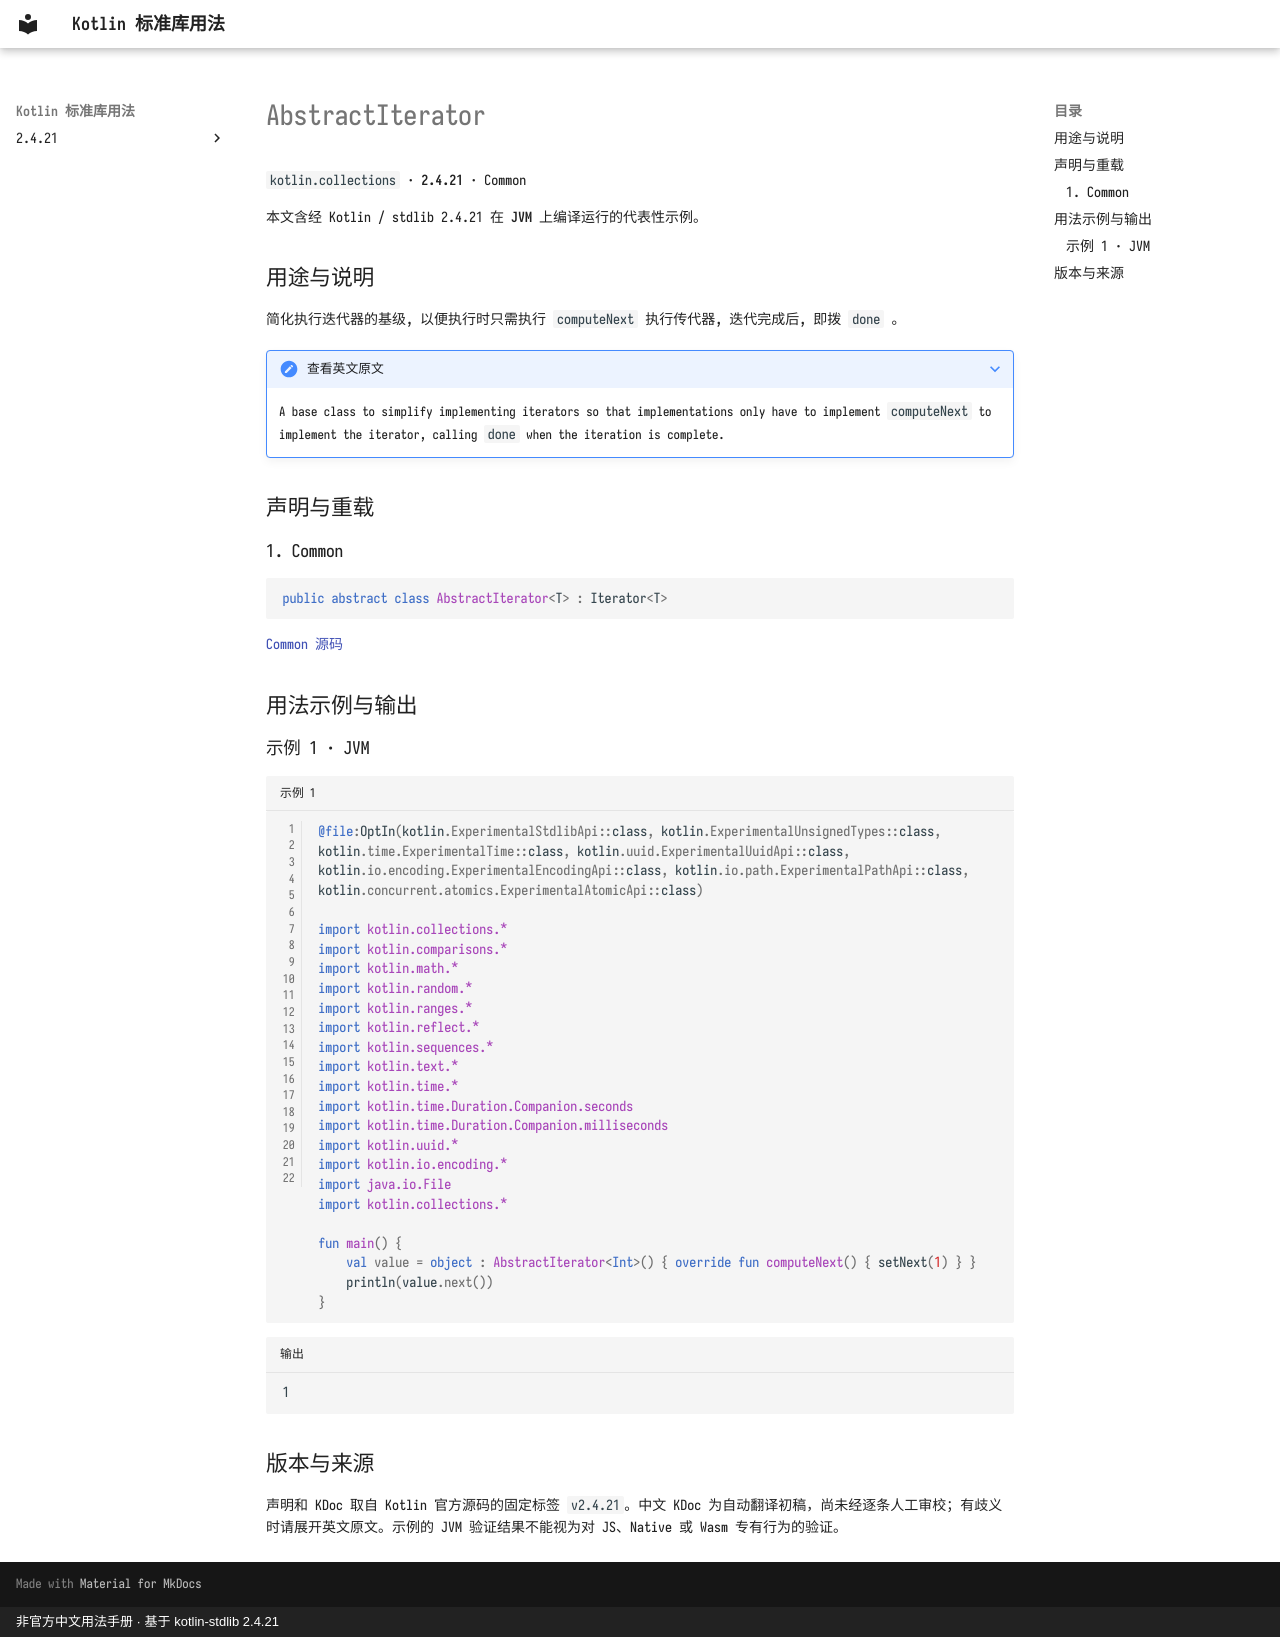

repository: oooooooko/kotlin-stdlib-docs · page: zh/api/kotlin.collections/abstractiterator--7169fd1e/index.html · generator: mkdocs · copyright: 非官方中文用法手册 · 基于 kotlin-stdlib 2.4.21

# AbstractIterator

`kotlin.collections` · **2.4.21** · Common

本文含经 Kotlin / stdlib 2.4.21 在 **JVM** 上编译运行的代表性示例。

## 用途与说明

简化执行迭代器的基级, 以便执行时只需执行 `computeNext` 执行传代器, 迭代完成后, 即拨 `done` 。

??? note "查看英文原文"

    A base class to simplify implementing iterators so that implementations only have to implement `computeNext`
    to implement the iterator, calling `done` when the iteration is complete.

## 声明与重载

### 1. Common

```kotlin
public abstract class AbstractIterator<T> : Iterator<T>
```

[Common 源码](https://github.com/JetBrains/kotlin/blob/v2.4.21/libraries/stdlib/src/kotlin/collections/AbstractIterator.kt#L22)

## 用法示例与输出

### 示例 1 · JVM

```kotlin title="示例 1" linenums="1"
@file:OptIn(kotlin.ExperimentalStdlibApi::class, kotlin.ExperimentalUnsignedTypes::class, kotlin.time.ExperimentalTime::class, kotlin.uuid.ExperimentalUuidApi::class, kotlin.io.encoding.ExperimentalEncodingApi::class, kotlin.io.path.ExperimentalPathApi::class, kotlin.concurrent.atomics.ExperimentalAtomicApi::class)

import kotlin.collections.*
import kotlin.comparisons.*
import kotlin.math.*
import kotlin.random.*
import kotlin.ranges.*
import kotlin.reflect.*
import kotlin.sequences.*
import kotlin.text.*
import kotlin.time.*
import kotlin.time.Duration.Companion.seconds
import kotlin.time.Duration.Companion.milliseconds
import kotlin.uuid.*
import kotlin.io.encoding.*
import java.io.File
import kotlin.collections.*

fun main() {
    val value = object : AbstractIterator<Int>() { override fun computeNext() { setNext(1) } }
    println(value.next())
}
```

```text title="输出"
1
```

## 版本与来源

声明和 KDoc 取自 Kotlin 官方源码的固定标签 `v2.4.21`。中文 KDoc 为自动翻译初稿，尚未经逐条人工审校；有歧义时请展开英文原文。示例的 JVM 验证结果不能视为对 JS、Native 或 Wasm 专有行为的验证。
